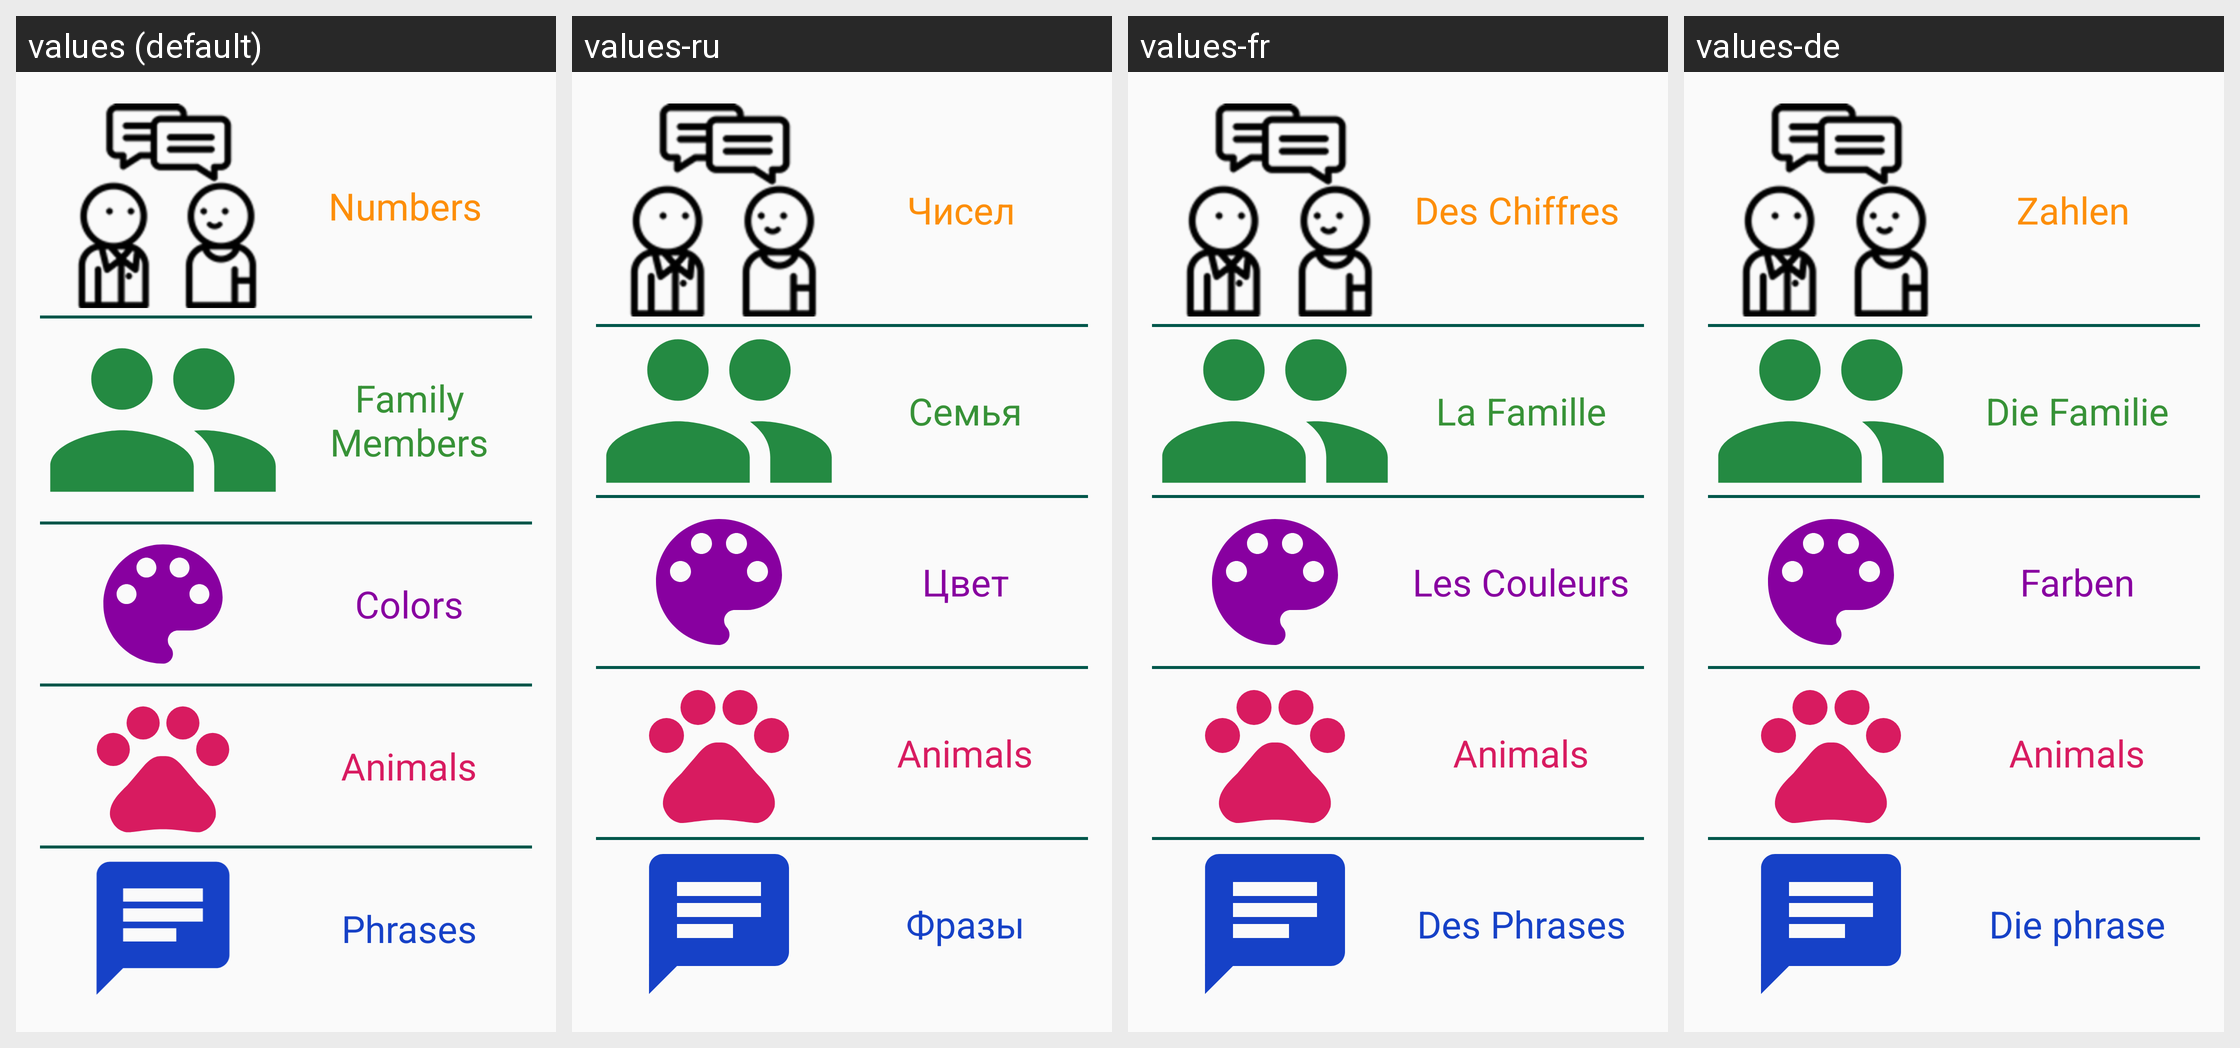

This grid shows one Android layout under several languages. Give, for every string resource on the screen, its name, the default text and each shown locale's text.
Android screen res/layout/activity_main.xml rendered under 4 locales, left to right: values (default), values-ru, values-fr, values-de. Device: Nexus 5 (rendered at 1080×1920; each locale shown at half size, 540×960, under a caption strip naming it); theme AppTheme.
Other locales in the repository, not shown: values-es, values-it.
Strings drawn on this screen, with the default value and each locale's value (text and hints the layout hard-codes, and strings that could not be matched under every locale, appear in the picture but are not listed):

category_numbers
  values: Numbers
  values-ru: Чисел
  values-fr: Des Chiffres
  values-de: Zahlen

category_family
  values: Family Members
  values-ru: Семья
  values-fr: La Famille
  values-de: Die Familie

category_colors
  values: Colors
  values-ru: Цвет
  values-fr: Les Couleurs
  values-de: Farben

phrases
  values: Phrases
  values-ru: Фразы
  values-fr: Des Phrases
  values-de: Die phrase
